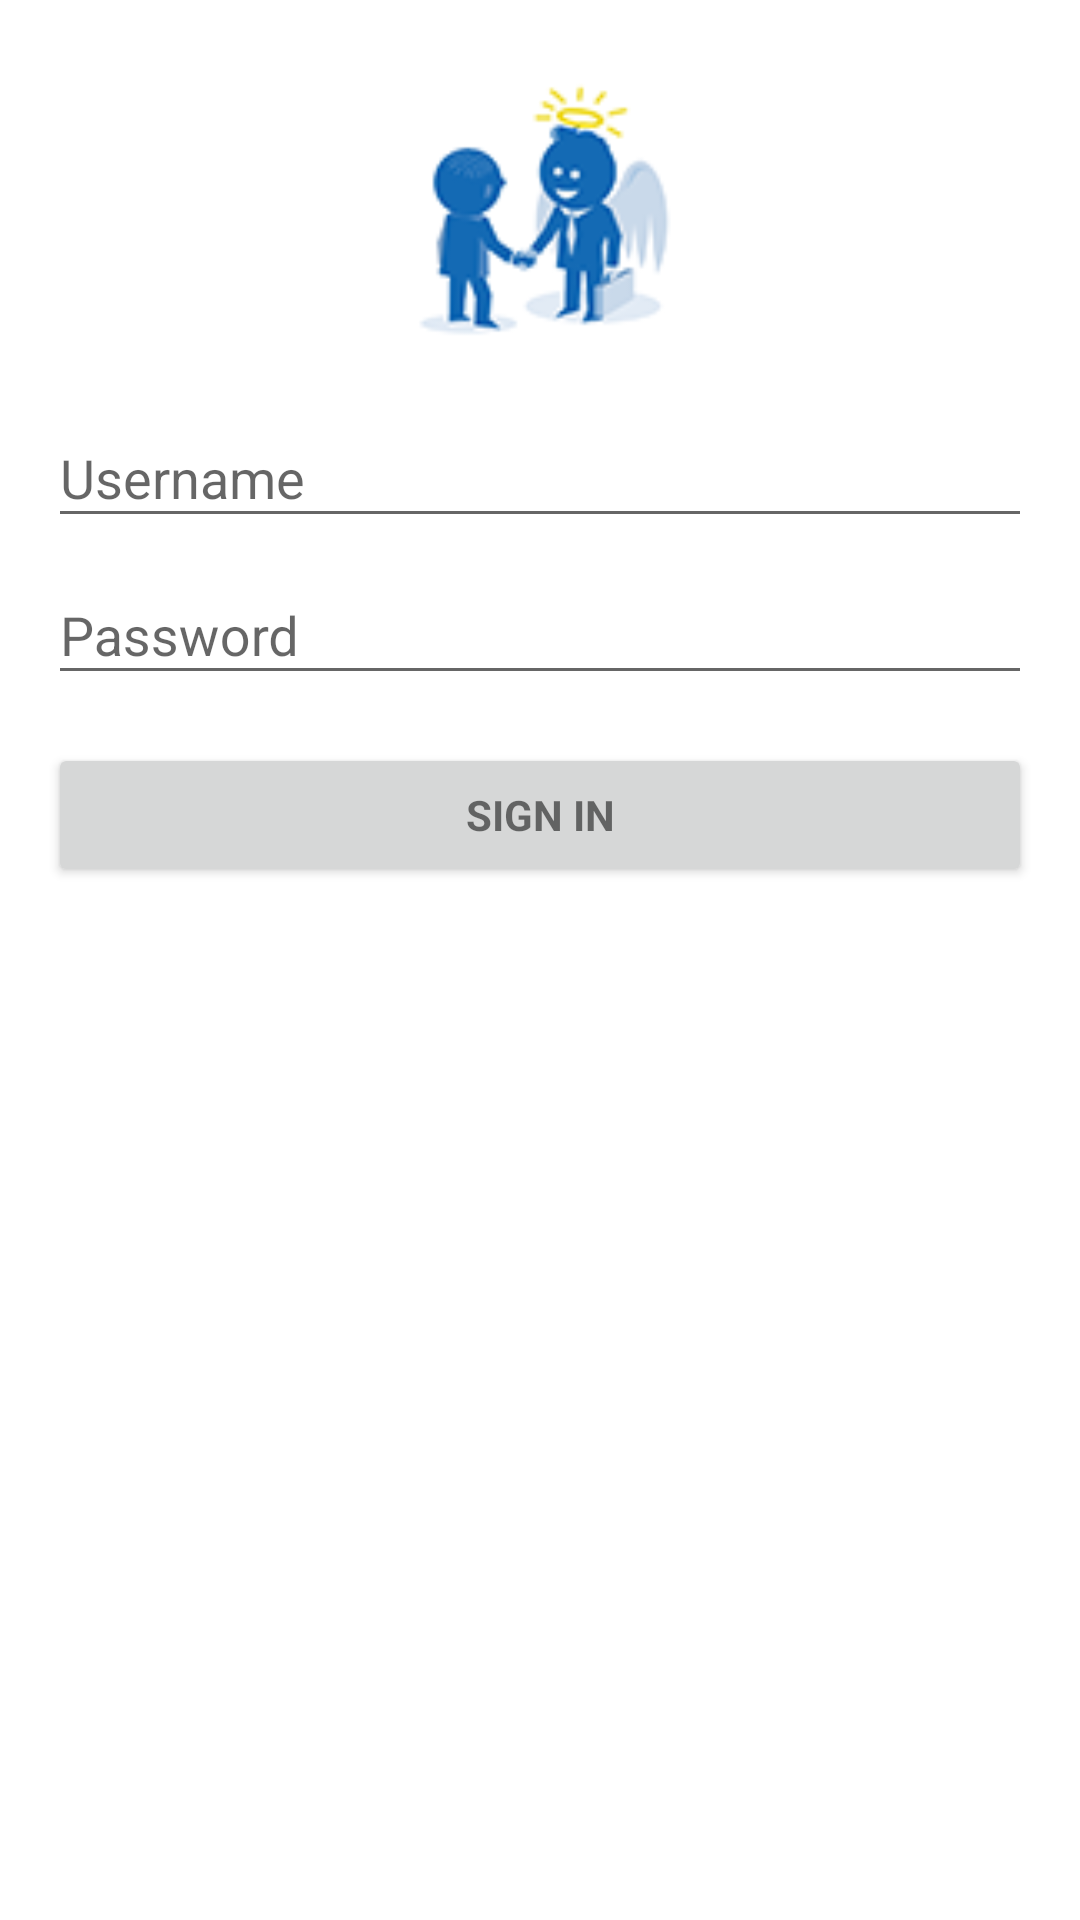

Produce the Android XML layout that renders to this screen, including the resource entries it uses.
<!-- AndroidManifest.xml: activity theme AppTheme.NoActionBar -->
<!-- res/layout/activity_login.xml -->
<LinearLayout xmlns:android="http://schemas.android.com/apk/res/android"
    xmlns:app="http://schemas.android.com/apk/res-auto"
    xmlns:tools="http://schemas.android.com/tools"
    android:layout_width="match_parent"
    android:layout_height="match_parent"
    android:gravity="center_horizontal"
    android:orientation="vertical"
    android:paddingBottom="@dimen/activity_vertical_margin"
    android:paddingLeft="@dimen/activity_horizontal_margin"
    android:paddingRight="@dimen/activity_horizontal_margin"
    android:paddingTop="@dimen/activity_vertical_margin"
    tools:context="de.eit62.iteam.workangel.LoginActivity"
    android:background="@color/colorWhite">

    
    <ProgressBar
        android:id="@+id/login_progress"
        style="?android:attr/progressBarStyleLarge"
        android:layout_width="wrap_content"
        android:layout_height="wrap_content"
        android:layout_marginBottom="8dp"
        android:visibility="gone" />

    <ImageView
        android:layout_width="match_parent"
        android:layout_height="111dp"
        app:srcCompat="@mipmap/logo_workangel" />

    <ScrollView
        android:id="@+id/login_form"
        android:layout_width="match_parent"
        android:layout_height="match_parent">

        <LinearLayout
            android:id="@+id/email_login_form"
            android:layout_width="match_parent"
            android:layout_height="wrap_content"
            android:orientation="vertical">

            <android.support.design.widget.TextInputLayout
                android:layout_width="match_parent"
                android:layout_height="wrap_content">

                <AutoCompleteTextView
                    android:id="@+id/email"
                    android:layout_width="match_parent"
                    android:layout_height="wrap_content"
                    android:hint="@string/prompt_email"
                    android:inputType="textEmailAddress"
                    android:maxLines="1"
                    android:singleLine="true" />

            </android.support.design.widget.TextInputLayout>

            <android.support.design.widget.TextInputLayout
                android:layout_width="match_parent"
                android:layout_height="wrap_content">

                <EditText
                    android:id="@+id/password"
                    android:layout_width="match_parent"
                    android:layout_height="wrap_content"
                    android:hint="@string/prompt_password"
                    android:imeActionId="6"
                    android:imeActionLabel="@string/action_sign_in_short"
                    android:imeOptions="actionUnspecified"
                    android:inputType="textPassword"
                    android:maxLines="1"
                    android:singleLine="true" />

            </android.support.design.widget.TextInputLayout>

            <Button
                android:id="@+id/email_sign_in_button"
                style="?android:textAppearanceSmall"
                android:layout_width="match_parent"
                android:layout_height="wrap_content"
                android:layout_marginTop="16dp"
                android:text="@string/action_sign_in"
                android:textStyle="bold" />

        </LinearLayout>
    </ScrollView>
</LinearLayout>
<!-- resources referenced by this layout -->
<resources>
  <color name="colorWhite">#FFFFFF</color>
  <dimen name="activity_horizontal_margin">16dp</dimen>
  <dimen name="activity_vertical_margin">16dp</dimen>
  <!-- mipmap logo_workangel: png bitmap (mipmap-mdpi, 9337 bytes) -->
  <string name="action_sign_in">Sign In</string>
  <string name="action_sign_in_short">Sign In</string>
  <string name="prompt_email">Username</string>
  <string name="prompt_password">Password</string>
  <style name="AppTheme.NoActionBar">
  		<item name="windowActionBar">false</item>
  		<item name="windowNoTitle">true</item>
  		<item name="coordinatorLayoutStyle">@style/Widget.Design.CoordinatorLayout</item>
  	</style>
</resources>
